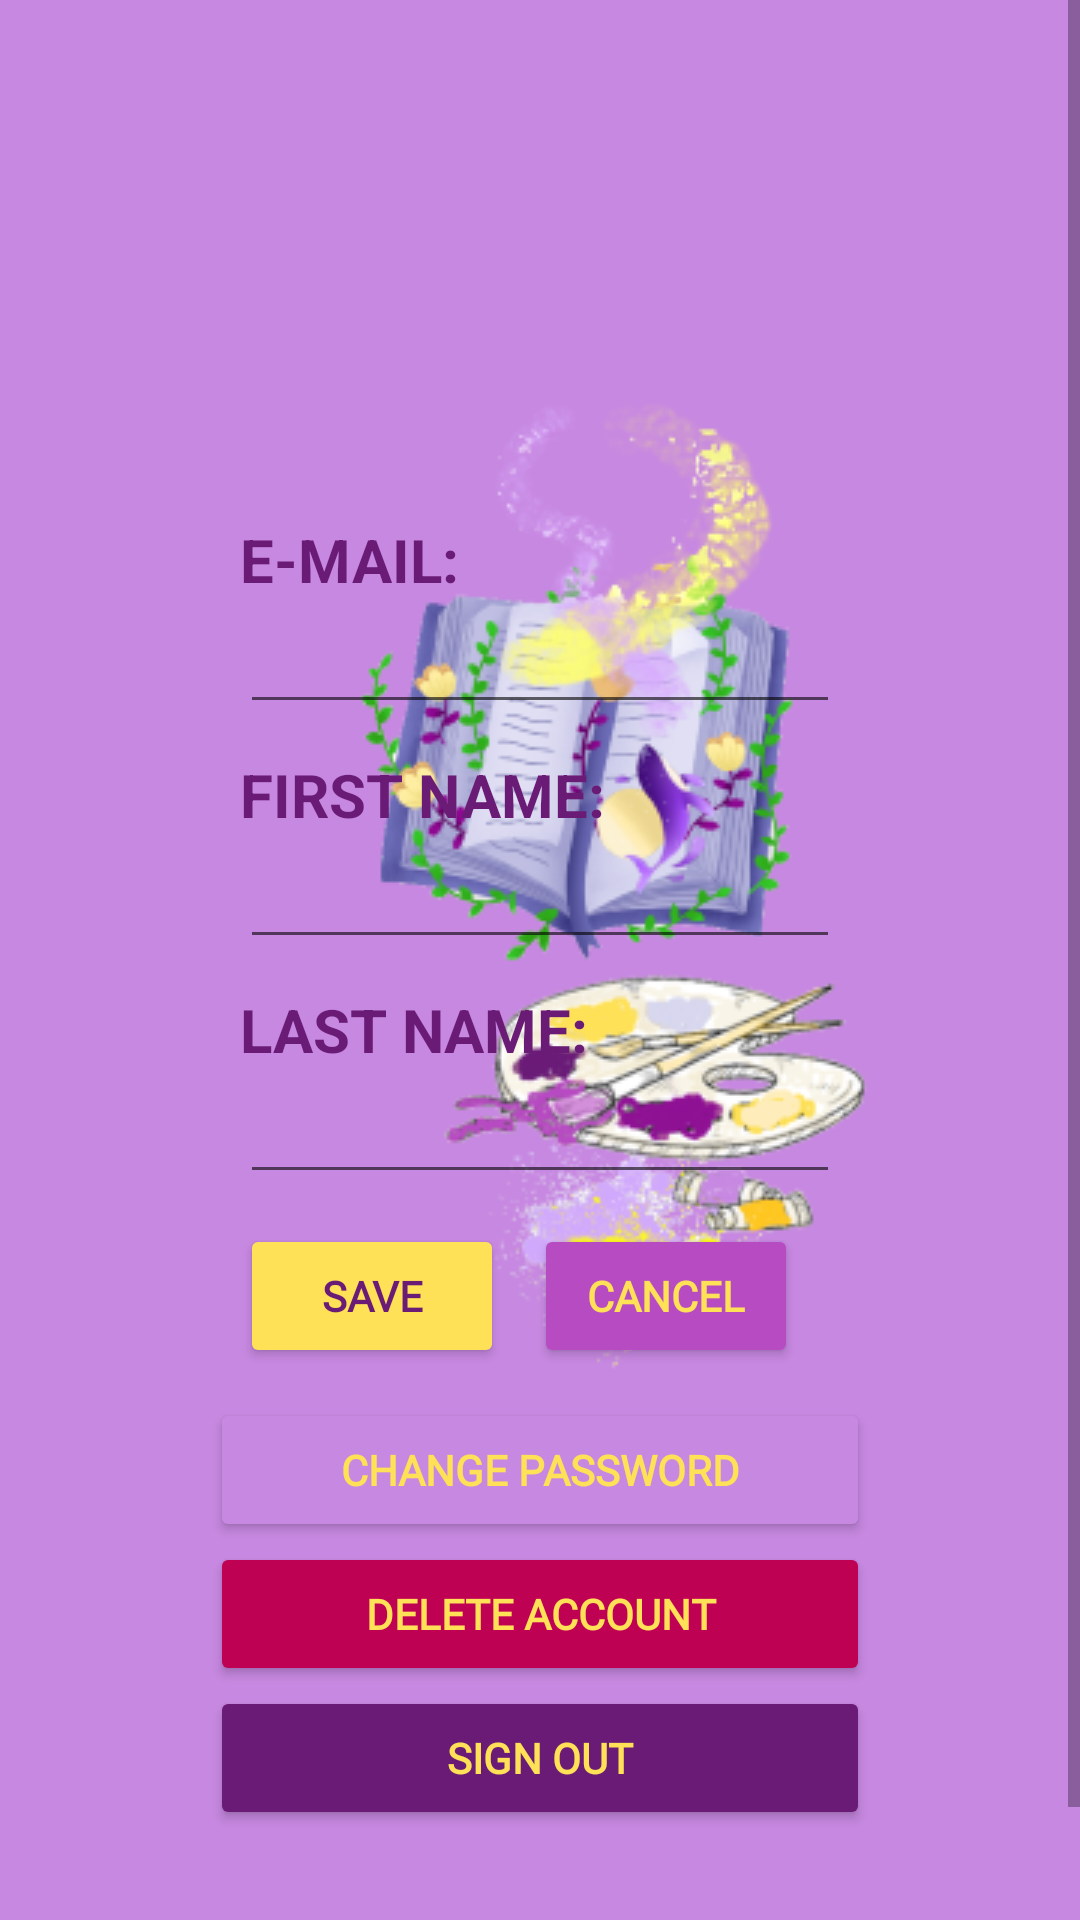

Produce the Android XML layout that renders to this screen, including the resource entries it uses.
<!-- AndroidManifest.xml: application theme splashScreenTheme -->
<!-- res/layout/activity_settings.xml -->
<?xml version="1.0" encoding="utf-8"?>
<ScrollView xmlns:android="http://schemas.android.com/apk/res/android"
    xmlns:app="http://schemas.android.com/apk/res-auto"
    xmlns:tools="http://schemas.android.com/tools"
    android:layout_width="match_parent"
    android:layout_height="match_parent"
    tools:context=".user_profile.Settings">

    <RelativeLayout
        android:layout_width="match_parent"
        android:layout_height="match_parent"
        android:gravity="center"
        android:padding="70dp">

        <ImageView
            android:id="@+id/imageButtonProfileInfo"
            android:layout_width="78dp"
            android:layout_height="83dp"
            android:clickable="true"
            android:foreground="@drawable/rounded_frame" />

        <ImageView
            android:id="@+id/imageButtonEditInfo"
            android:layout_width="20dp"
            android:layout_height="83dp"
            android:clickable="true"
            android:layout_below="@+id/imageButtonProfileInfo"
            android:src="@drawable/edit"
            android:layout_alignParentEnd="true"
            android:layout_alignParentTop="true"
            android:layout_alignParentRight="true"
            />

        <RelativeLayout
            android:id="@+id/relativeLayoutEdit"
            android:layout_width="match_parent"
            android:layout_height="wrap_content"
            android:layout_below="@+id/imageButtonEditInfo"
            android:layout_margin="10dp">

            <RelativeLayout
                android:id="@+id/rlEmail"
                android:layout_width="wrap_content"
                android:layout_height="wrap_content"
                android:layout_marginTop="10dp">

                <TextView
                    android:id="@+id/textViewEmailWord"
                    android:layout_width="match_parent"
                    android:layout_height="wrap_content"
                    android:text="@string/e_mail_word"
                    android:textAllCaps="true"
                    android:textColor=" #6a1b76"
                    android:textSize="20dp"
                    android:textStyle="bold" />

                <TextView
                    android:id="@+id/textViewEmail"
                    android:layout_width="match_parent"
                    android:layout_height="wrap_content"
                    android:text=""
                    android:textSize="20dp"
                    android:layout_below="@+id/textViewEmailWord"/>

                <EditText
                    android:id="@+id/editTextEmail"
                    android:layout_width="match_parent"
                    android:layout_height="wrap_content"
                    android:text=""
                    android:inputType="textEmailAddress"
                    android:layout_below="@+id/textViewEmailWord"/>

            </RelativeLayout>

            <RelativeLayout
                android:id="@+id/rlFirstName"
                android:layout_width="wrap_content"
                android:layout_height="wrap_content"
                android:layout_below="@+id/rlEmail"
                android:layout_marginTop="10dp">

                <TextView
                    android:id="@+id/textViewFirstNameWord"
                    android:layout_width="match_parent"
                    android:layout_height="wrap_content"
                    android:text="@string/first_name_word"
                    android:textAllCaps="true"
                    android:textColor=" #6a1b76"
                    android:textSize="20dp"
                    android:textStyle="bold" />

                <TextView
                    android:id="@+id/textViewFirstName"
                    android:layout_width="match_parent"
                    android:layout_height="wrap_content"
                    android:text=""
                    android:textSize="20dp"
                    android:layout_below="@+id/textViewFirstNameWord" />

                <EditText
                    android:id="@+id/editTextFirstName"
                    android:layout_width="match_parent"
                    android:layout_height="wrap_content"
                    android:text=""
                    android:inputType="textCapWords"
                    android:layout_below="@+id/textViewFirstNameWord"/>

            </RelativeLayout>

            <RelativeLayout
                android:id="@+id/rlLastName"
                android:layout_width="wrap_content"
                android:layout_height="wrap_content"
                android:layout_below="@id/rlFirstName"
                android:layout_marginTop="10dp"
                android:layout_marginBottom="10dp">

                <TextView
                    android:id="@+id/textViewLastNameWord"
                    android:layout_width="match_parent"
                    android:layout_height="wrap_content"
                    android:text="@string/last_name_word"
                    android:textAllCaps="true"
                    android:textColor=" #6a1b76"
                    android:textSize="20dp"
                    android:textStyle="bold" />

                <TextView
                    android:id="@+id/textViewLastName"
                    android:layout_width="match_parent"
                    android:layout_height="wrap_content"
                    android:text=""
                    android:textSize="20dp"
                    android:layout_below="@+id/textViewLastNameWord"/>

                <EditText
                    android:id="@+id/editTextLastName"
                    android:layout_width="match_parent"
                    android:layout_height="wrap_content"
                    android:text=""
                    android:inputType="textCapWords"
                    android:layout_below="@+id/textViewLastNameWord"/>

            </RelativeLayout>

            <Button
                android:id="@+id/buttonSaveEdited"
                android:layout_width="wrap_content"
                android:layout_height="wrap_content"
                android:layout_below="@id/rlLastName"
                android:fontFamily="@font/vast_shadow"
                android:text="@string/save"
                android:textColor=" #6a1b76"
                android:textStyle="bold"
                app:backgroundTint="#fee157"
                app:cornerRadius="10dp" />

            <Button
                android:id="@+id/buttonCancelEdited"
                android:layout_width="wrap_content"
                android:layout_height="wrap_content"
                android:layout_below="@id/rlLastName"
                android:layout_marginLeft="10dp"
                android:layout_toRightOf="@+id/buttonSaveEdited"
                android:fontFamily="@font/vast_shadow"
                android:text="Cancel"
                android:textColor="#fee157"
                android:textStyle="bold"
                app:backgroundTint="#b74bc2"
                app:cornerRadius="10dp" />

        </RelativeLayout>

        <Button
            android:id="@+id/buttonChangePassword"
            android:layout_width="match_parent"
            android:layout_height="wrap_content"
            android:layout_below="@id/relativeLayoutEdit"
            android:fontFamily="@font/vast_shadow"
            android:text="@string/change_password"
            android:textColor="#fee157"
            android:textStyle="bold"
            app:backgroundTint="#c788e1"
            app:cornerRadius="10dp" />

        <Button
            android:id="@+id/buttonDeleteAccount"
            android:layout_width="match_parent"
            android:layout_height="wrap_content"
            android:layout_below="@id/buttonChangePassword"
            android:fontFamily="@font/vast_shadow"
            android:text="@string/delete_account"
            android:textColor="#fee157"
            android:textStyle="bold"
            app:backgroundTint="#BF0154"
            app:cornerRadius="10dp" />

        <Button
            android:id="@+id/buttonSignOut"
            android:layout_width="match_parent"
            android:layout_height="wrap_content"
            android:layout_below="@id/buttonDeleteAccount"
            android:fontFamily="@font/vast_shadow"
            android:text="@string/sign_out"
            android:textColor="#fee157"
            android:textStyle="bold"
            app:backgroundTint="#6a1b76"
            app:cornerRadius="10dp" />

    </RelativeLayout>

</ScrollView>
<!-- resources referenced by this layout -->
<resources>
  <string name="change_password">change password</string>
  <string name="delete_account">delete account</string>
  <string name="e_mail_word">e-mail:</string>
  <string name="first_name_word">first name:</string>
  <string name="last_name_word">last name:</string>
  <string name="save">Save</string>
  <string name="sign_out">sign out</string>
  <style name="splashScreenTheme" parent="Theme.MaterialComponents.Light.NoActionBar">
          <item name="android:windowBackground">@drawable/splash_image</item>
          <item name="android:statusBarColor" tools:targetApi="lollipop">#c788e1</item>
      </style>
  <!-- drawable splash_image (drawable) -->
  <?xml version="1.0" encoding="utf-8"?>
  <layer-list xmlns:android="http://schemas.android.com/apk/res/android">
  
      <item android:drawable="@color/violet"/>
  
      <item android:drawable="@drawable/picturebook_logo2_recized"
          android:gravity="center"
          android:width="500dp"
          android:height="500dp"/>
  </layer-list>
  <color name="violet">#c788e1</color>
  <!-- drawable picturebook_logo2_recized: png bitmap (drawable, 81047 bytes) -->
</resources>
